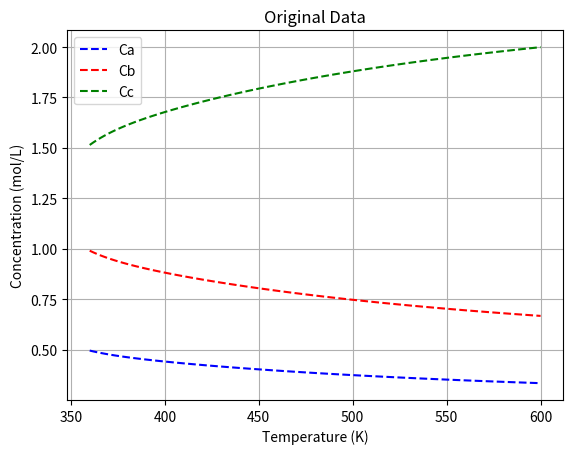

Python code for this plot:
import numpy as np
import pandas as pd
import matplotlib.pyplot as plt
import sympy as sym
from sympy import symbols, Eq, solve
from scipy.optimize import fsolve


Cao = 1 #mol/L
Cbo = 2 #mol/L
Cco = 0 #mol/L
V = 10 #L
Q = 1 #L/s
tau = V/Q #s

#Parameters to tuning to obtain "aggressive" non-linearity
Afo = 10e12
Eaf = 90000 #J/mol
Aro = 10e10
Ear = 80000 #J/mol
R = 8.314 #J/mol


def equations(variables, T):
    Cc, Cb, Ca = variables
    kf = Afo * np.exp(-Eaf/(R*T)) #Arrhenius eqn for forward reaction
    kr = Aro * np.exp(-Ear/(R*T)) #arrhenius eqn for reverse reaction

    eq1 = Cao - Ca + -kf*Ca*(Cb**2)*tau + kr*(Cao-Ca+Cbo-Cb)*tau
    eq2 = Cbo - Cb + -2*kf*Ca*(Cb**2)*tau + 2*kr*(Cao-Ca+Cbo-Cb)*tau
    eq3=Cc-Cao+Ca-Cbo+Cb
    return [eq1, eq2, eq3]

# Define the range of T values
n = 125 #number of points #I'm gonna change this one from 1000 points and decrease it to 600.
T_values = np.linspace(360, 600, n)  # Adjust the range and number of points as needed         #change this for first half of the nonlinear equation that we have.


# Initial guess for fsolve
initial_guess = [Cco, Cbo, Cao]

# Lists to store results
Ca_values = np.ones(n)*Cao
Cb_values = np.ones(n)*Cbo
Cc_values = np.ones(n)*Cco
i=0
# Loop over each value of T and solve for Ca and Cb
for T in T_values:
    solution, infodict, ier, mesg = fsolve(equations, initial_guess, args=(T,), full_output=True)
    #solution, mesg = fsolve(equations, initial_guess, args=(T,))
    if ier == 1:  # ier == 1 indicates successful convergence
       Cc_values[i], Cb_values[i], Ca_values[i] = solution[0], solution[1], solution[2]
    else:
        print(f"Solver did not converge for T = {T}. Message: {mesg}")
    i+=1


#kf = Afo * np.exp(-Eaf/(R*T_values)) #Arrhenius eqn for forward reaction
#kr = Aro * np.exp(-Ear/(R*T_values)) #arrhenius eqn for reverse reaction
#ra=-kf*Ca*(Cb**2)*tau + kr*(Cao-Ca+Cbo-Cb)

# Print results or process them further
#for T, Ca, Cb, Cc in zip(T_values, Ca_values, Cb_values, Cc_values):
    #print(f"T: {T:.2f}, Ca: {Ca:.4f}, Cb: {Cb:.4f}, Cc: {Cc:.4f}")


# Create a DataFrame
data = pd.DataFrame({
    'Temperature (T)': T_values,
    'Ca': Ca_values,
    'Cb': Cb_values,
    'Cc': Cc_values
})

# Save to Excel
data.to_csv("./data.csv", index=False)
#data.to_excel("./data.xlsx", index=False)
print("Data saved to 'data.csv'")

# #added_part to generate data for check how effective can it extrapolate!
# T_limited = np.linspace(280, 600, 1000)
# data_limited = pd.DataFrame({
#     'Temperature (T)': T_limited,
#     'Ca': Ca_values,
#     'Cb': Cb_values,
#     'Cc': Cc_values
# })
# data_limited.to_csv("./data_limited.csv", index=False)
# plt.figure()
# plt.scatter(T_values, Ca_values)
# plt.scatter(T_values, Cb_values)
# plt.scatter(T_values, Cc_values)
# plt.show()


plt.plot(T_values, Ca_values,'b--',label='Ca')
plt.plot(T_values, Cb_values,'r--',label='Cb')
plt.plot(T_values, Cc_values,'g--',label='Cc')
    
plt.xlabel('Temperature (K)')
plt.ylabel('Concentration (mol/L)')
plt.title('Original Data')
plt.legend()
plt.grid()
plt.show()
